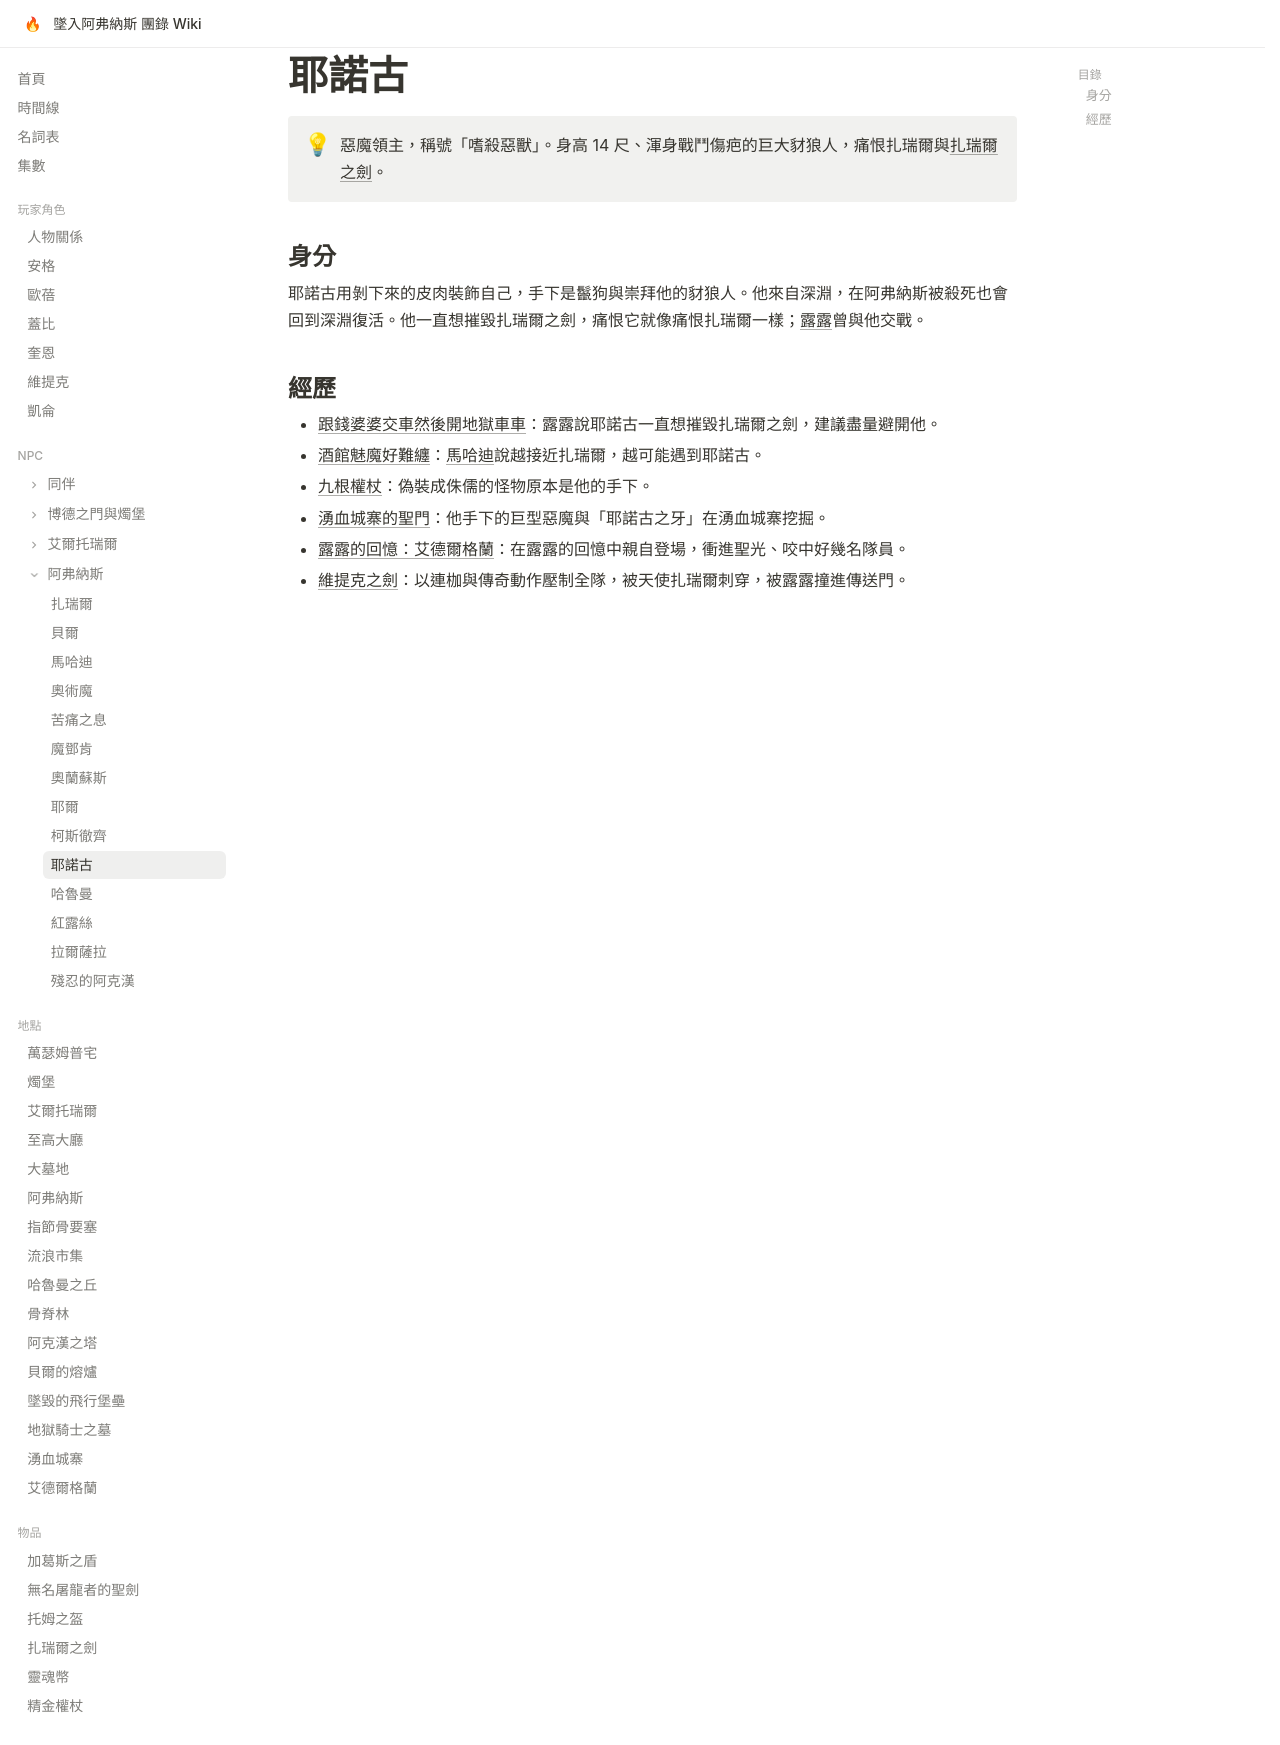

repository: EdithHSU/trpgwiki-dnd-avernus · page: npcs/耶諾古/index.html · generator: mkdocs

---
title: 耶諾古
emoji: 🐺
---

# 耶諾古

!!! info ""
    惡魔領主，稱號「嗜殺惡獸」。身高 14 尺、渾身戰鬥傷疤的巨大豺狼人，痛恨扎瑞爾與[扎瑞爾之劍](../items/扎瑞爾之劍.md)。

## 身分

耶諾古用剝下來的皮肉裝飾自己，手下是鬣狗與崇拜他的豺狼人。他來自深淵，在阿弗納斯被殺死也會回到深淵復活。他一直想摧毀扎瑞爾之劍，痛恨它就像痛恨扎瑞爾一樣；[露露](露露.md)曾與他交戰。

## 經歷

- [跟錢婆婆交車然後開地獄車車](../episodes/2025-11-15.md)：露露說耶諾古一直想摧毀扎瑞爾之劍，建議盡量避開他。
- [酒館魅魔好難纏](../episodes/2025-11-26.md)：[馬哈迪](馬哈迪.md)說越接近扎瑞爾，越可能遇到耶諾古。
- [九根權杖](../episodes/rec-0045.md)：偽裝成侏儒的怪物原本是他的手下。
- [湧血城寨的聖門](../episodes/rec-0050.md)：他手下的巨型惡魔與「耶諾古之牙」在湧血城寨挖掘。
- [露露的回憶：艾德爾格蘭](../episodes/rec-0051.md)：在露露的回憶中親自登場，衝進聖光、咬中好幾名隊員。
- [維提克之劍](../episodes/rec-0052.md)：以連枷與傳奇動作壓制全隊，被天使扎瑞爾刺穿，被露露撞進傳送門。
